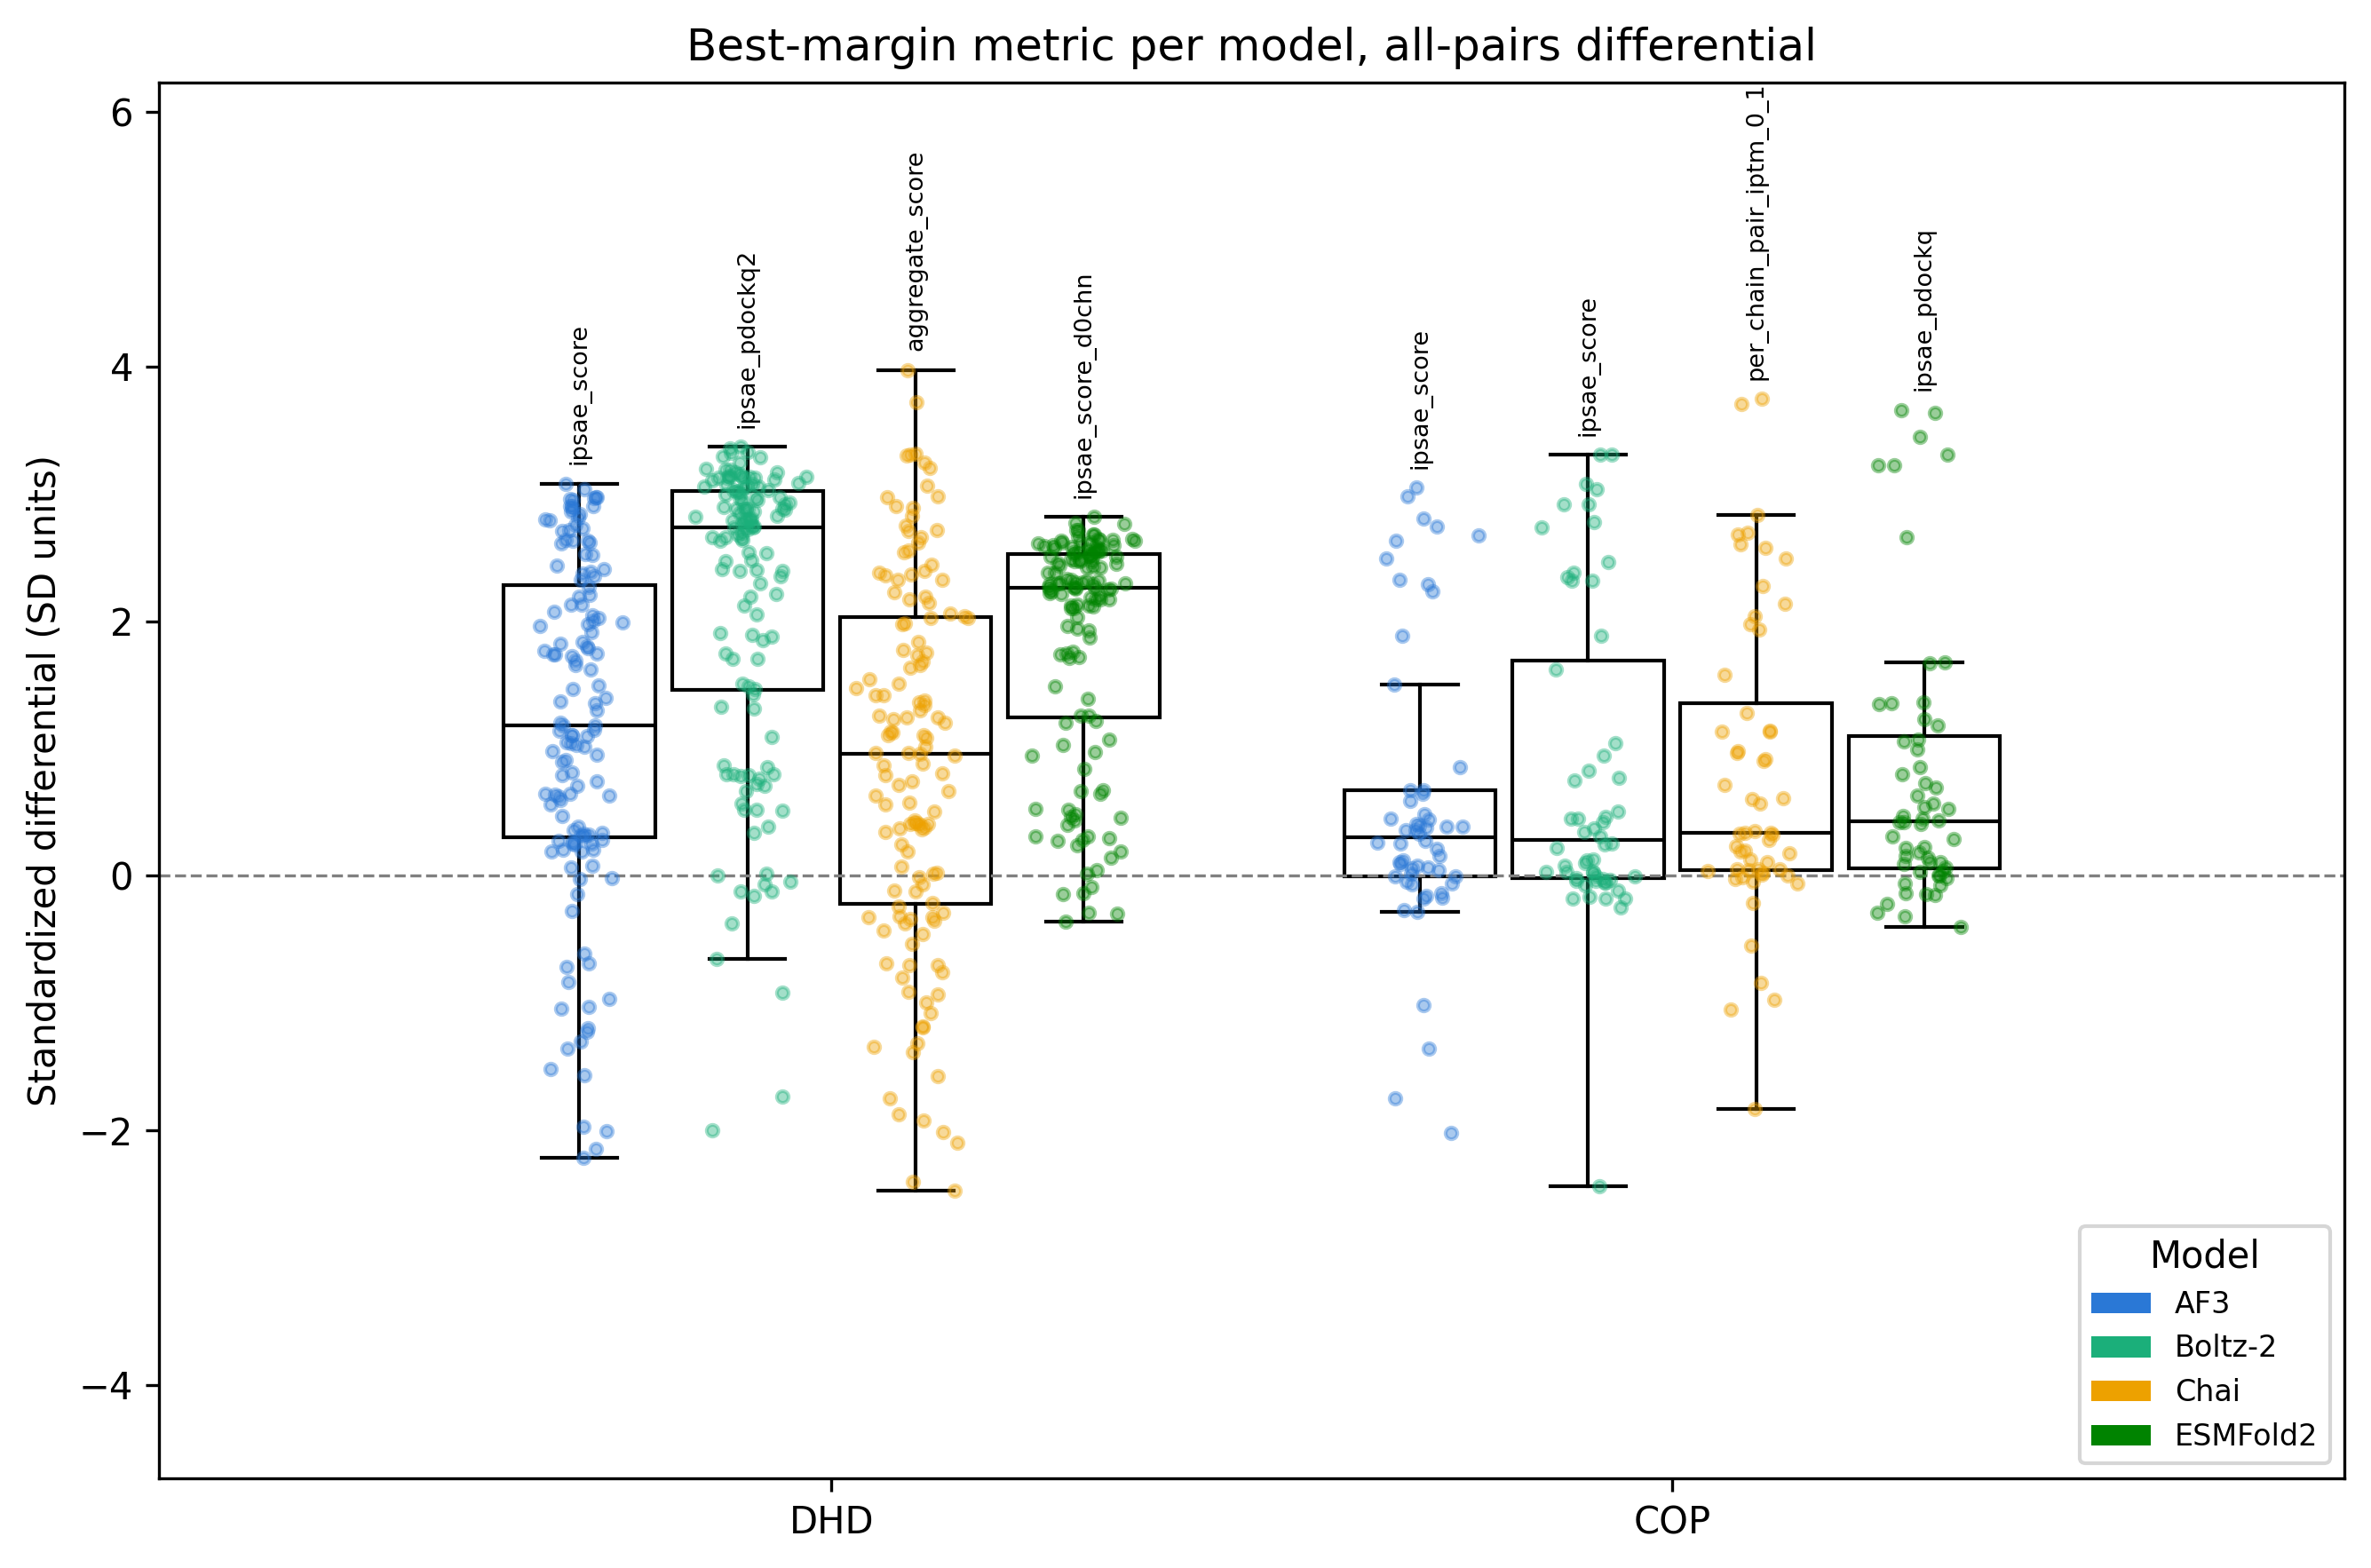

Data behind this chart, as committed beside it:
dataset, model, best_metric, median_differential, total_differential, n_comparisons
dhd, AF3, ipsae_score, 1.183, 153.3, 132
dhd, Boltz-2, ipsae_pdockq2, 2.737, 283.5, 132
dhd, Chai, aggregate_score, 0.9605, 116.8, 132
dhd, ESMFold2, ipsae_score_d0chn, 2.262, 244.4, 132
cop, AF3, ipsae_score, 0.3031, 31.66, 56
cop, Boltz-2, ipsae_score, 0.2819, 44.53, 56
cop, Chai, per_chain_pair_iptm_0_1, 0.3364, 43.92, 56
cop, ESMFold2, ipsae_pdockq, 0.4316, 44.25, 56
